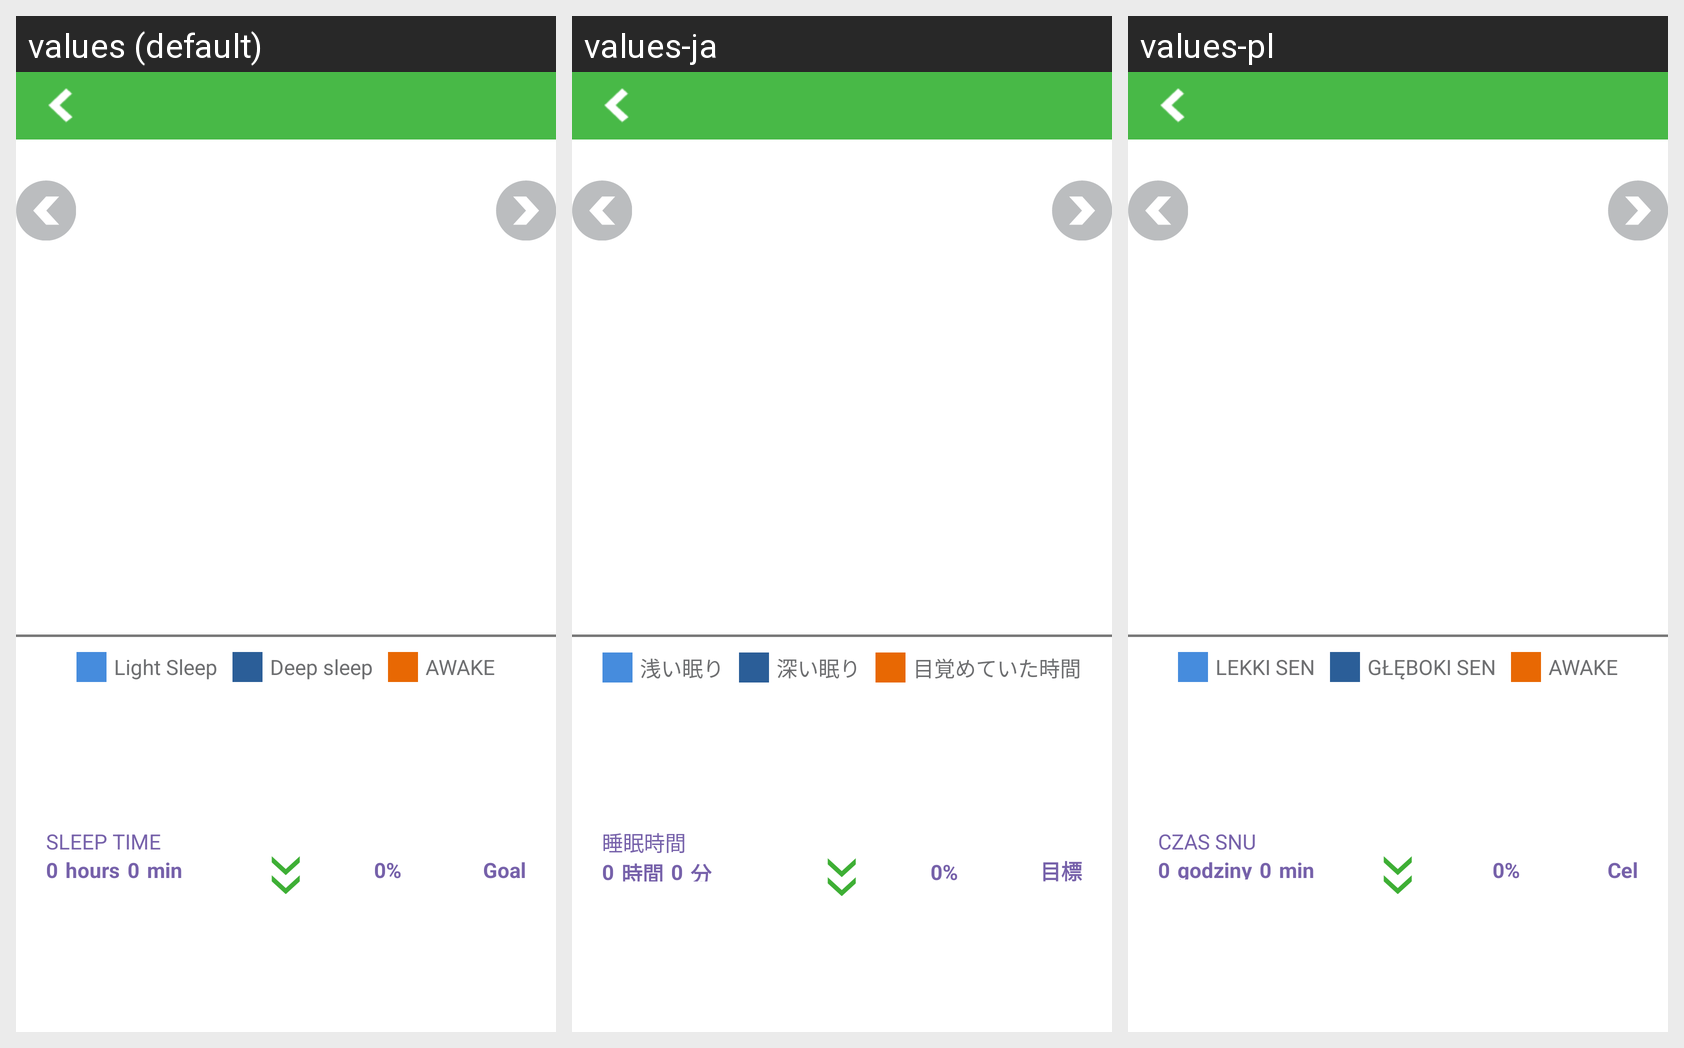

Locale-by-locale string values for the Android screen shown in this grid:
Android screen res/layout/sleeps_view_new_day.xml rendered under 3 locales, left to right: values (default), values-ja, values-pl. Device: Nexus 5 (rendered at 1080×1920; each locale shown at half size, 540×960, under a caption strip naming it); theme android:Theme.Light.NoTitleBar.
Other locales in the repository, not shown: values-de, values-es, values-fr, values-it, values-nl, values-pt, values-ru, values-zh-rCN, values-zh-rTW.
Strings drawn on this screen, with the default value and each locale's value (text and hints the layout hard-codes, and strings that could not be matched under every locale, appear in the picture but are not listed):

light_sleep
  values: Light Sleep
  values-ja: 浅い眠り
  values-pl: LEKKI SEN

deep_sleep
  values: Deep sleep
  values-ja: 深い眠り
  values-pl: GŁĘBOKI SEN

awake_times
  values: AWAKE
  values-ja: 目覚めていた時間
  values-pl: AWAKE  [not translated; the default value is used]

sleeps_hint_text
  values: SLEEP TIME
  values-ja: 睡眠時間
  values-pl: CZAS SNU

time_hour
  values: hours
  values-ja: 時間
  values-pl: godziny

sleeps_hint_mins
  values: min
  values-ja: 分
  values-pl: min

sleep_goal
  values: Goal
  values-ja: 目標
  values-pl: Cel
